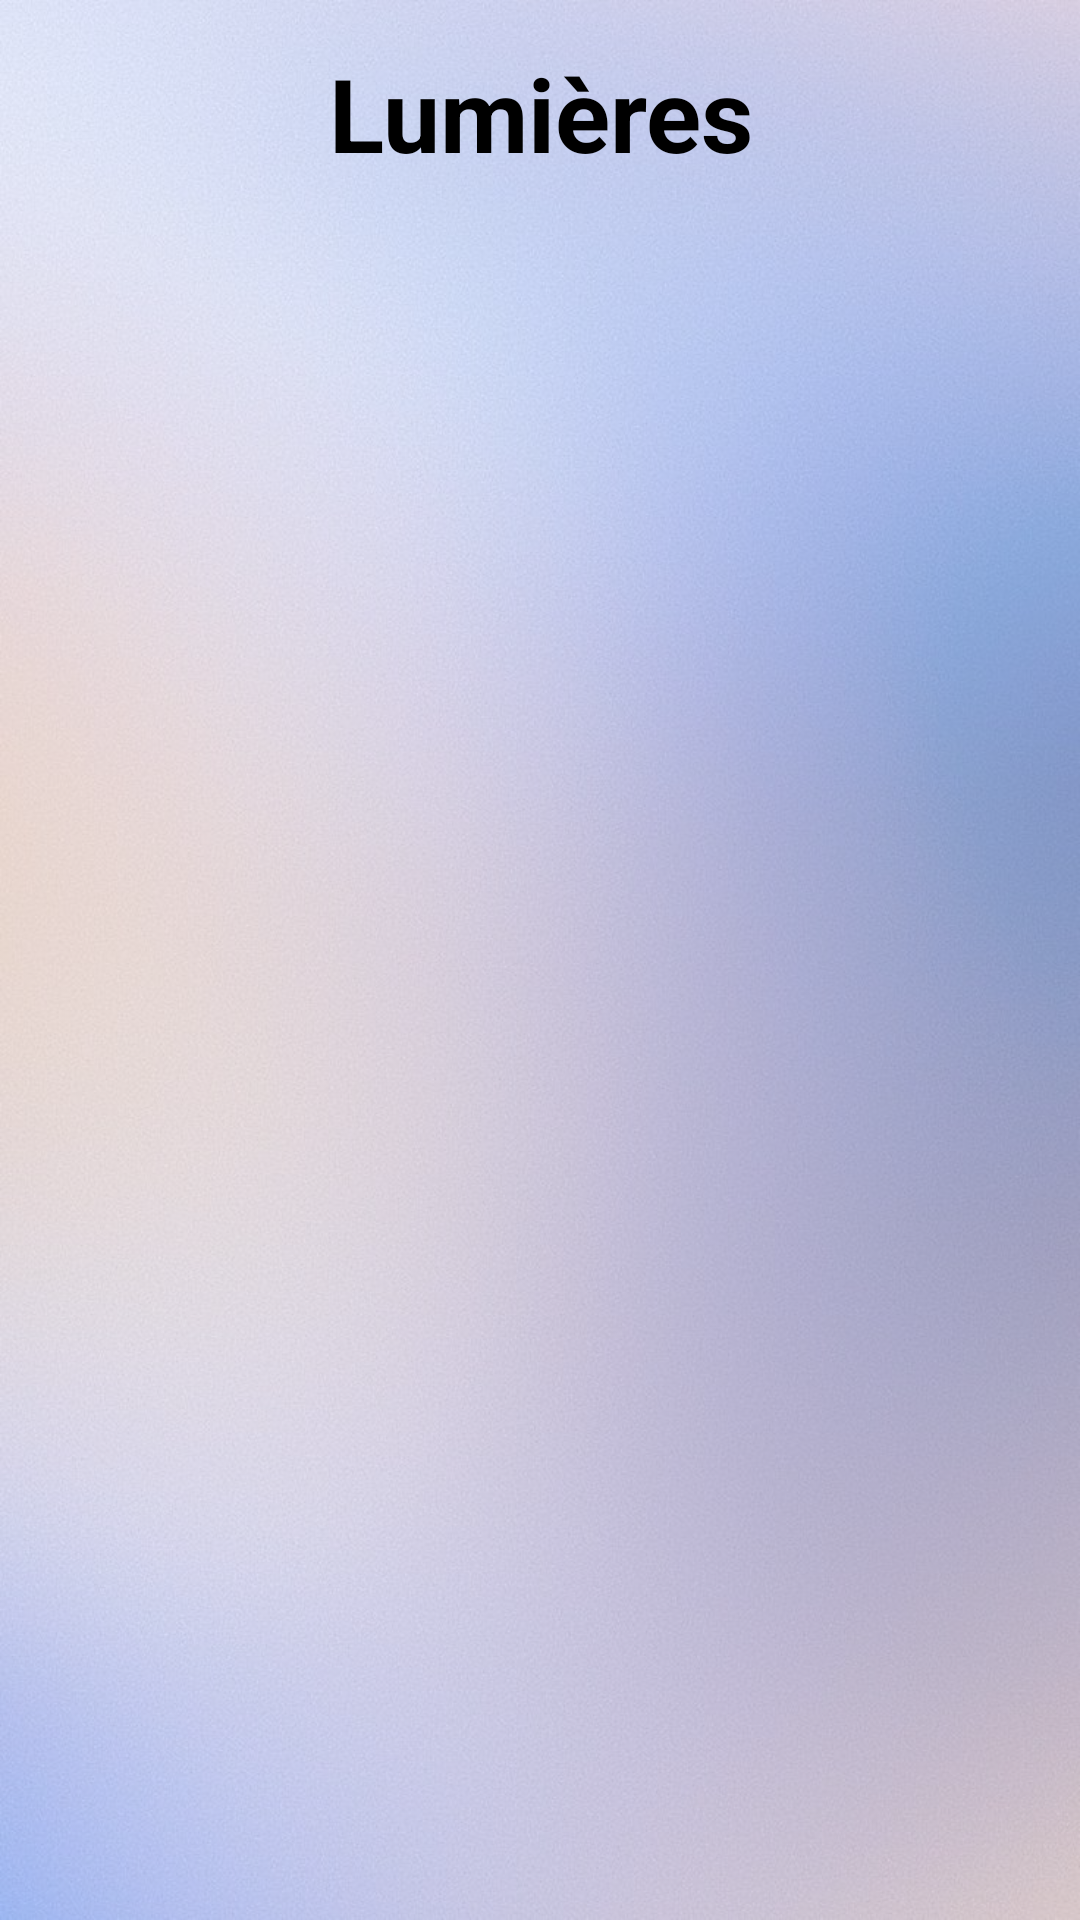

Here is an Android app screen rendered from its layout file. Give the layout XML and the strings, colors and styles it references.
<!-- AndroidManifest.xml: application theme Theme.Polyhome -->
<!-- res/layout/activity_light.xml -->
<?xml version="1.0" encoding="utf-8"?>

<androidx.constraintlayout.widget.ConstraintLayout xmlns:android="http://schemas.android.com/apk/res/android"
    xmlns:app="http://schemas.android.com/apk/res-auto"
    xmlns:tools="http://schemas.android.com/tools"
    android:id="@+id/light"
    android:layout_width="match_parent"
    android:layout_height="match_parent"
    android:background="@drawable/wallpapers"
    android:backgroundTint="#80FFFFFF"
    android:backgroundTintMode="src_over">

    <LinearLayout
        android:layout_width="match_parent"
        android:layout_height="match_parent"
        android:orientation="vertical">

        <TextView
            android:id="@+id/text_light"
            android:layout_width="match_parent"
            android:layout_height="wrap_content"
            android:layout_gravity="center"
            android:gravity="center"
            android:paddingTop="15sp"
            android:paddingBottom="15sp"
            android:text="Lumières"
            android:textColor="@color/black"
            android:textSize="34sp"
            android:textStyle="bold" />

        <ListView
            android:id="@+id/listview_lights"
            android:layout_width="409dp"
            android:layout_height="596dp"
            android:layout_marginTop="40dp" />
    </LinearLayout>

</androidx.constraintlayout.widget.ConstraintLayout>
<!-- resources referenced by this layout -->
<resources>
  <color name="black">#FF000000</color>
  <!-- drawable wallpapers: jpg bitmap (drawable-nodpi, 119695 bytes) -->
  <style name="Theme.Polyhome" parent="Base.Theme.Polyhome" />
  <style name="Base.Theme.Polyhome" parent="Theme.Material3.DayNight.NoActionBar">
          
          <item name="colorPrimary">@android:color/holo_blue_light</item>
      </style>
</resources>
